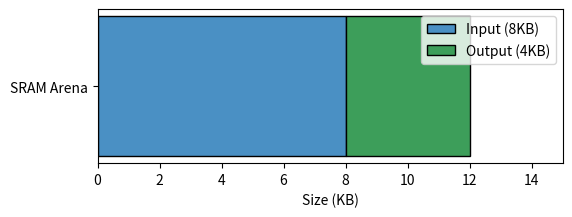

Source code (Python):
import os
import matplotlib.pyplot as plt

fig, ax = plt.subplots(figsize=(6, 2))
ax.barh('SRAM Arena', 8, color='#4a90c4', edgecolor='black', label='Input (8KB)')
ax.barh('SRAM Arena', 4, left=8, color='#3d9e5a', edgecolor='black', label='Output (4KB)')
ax.set_xlim(0, 15)
ax.set_xlabel('Size (KB)')
ax.legend()

out = os.environ.get('VISUAL_OUT_PATH', 'out.svg')
plt.savefig(out, format='svg', bbox_inches='tight')
